Run: headless pygame with SDL's dummy video driver; simulated clock (each Clock.tick advances the game by its frame time, no real sleeping); random seed 0; keys injected as events and as key.get_pressed() state; no mouse input.
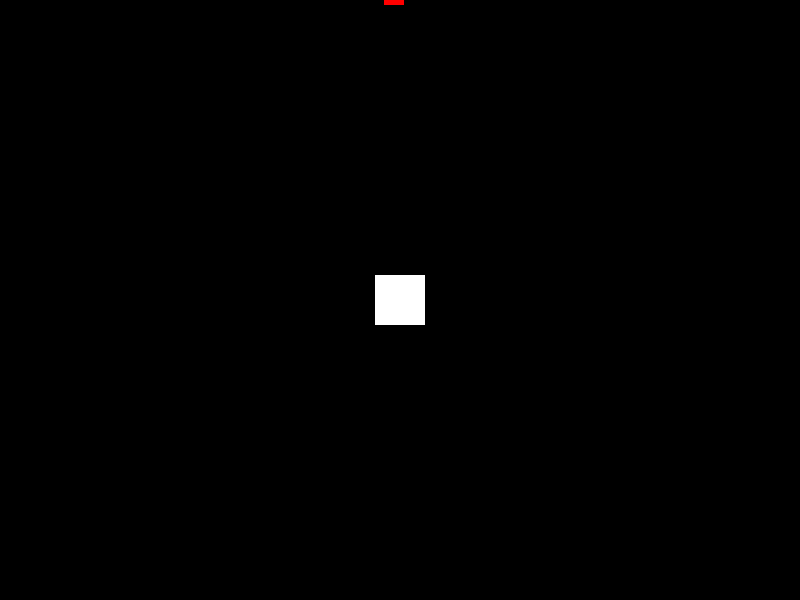
Frame 1 of 4 · flips 1–60 · no input
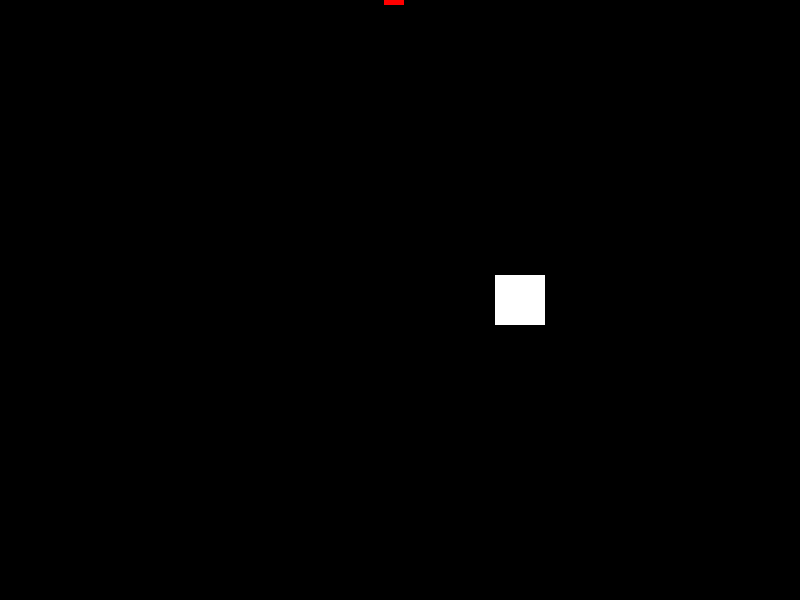
Frame 2 of 4 · flips 61–180 · tapped SPACE, RETURN · held RIGHT (→), D
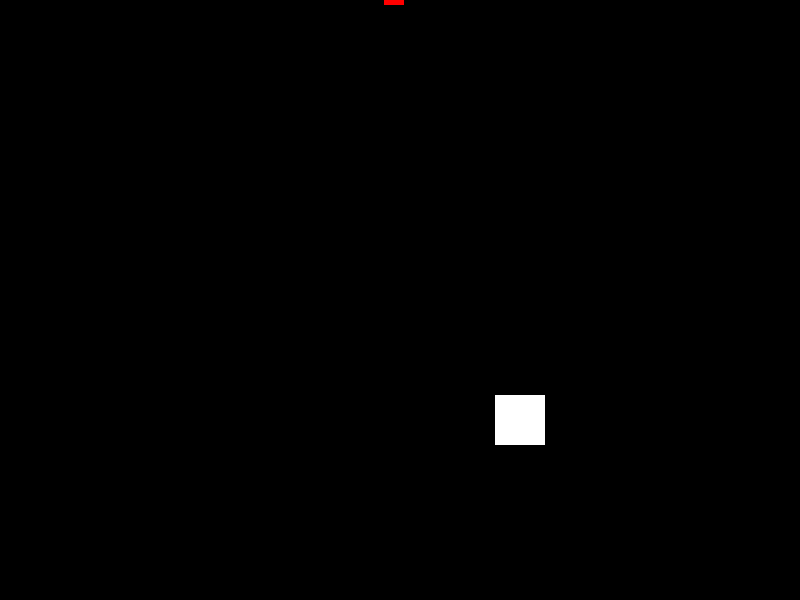
Frame 3 of 4 · flips 181–300 · held DOWN (↓), S
Frame 4 of 4 · flips 301–420 · held LEFT (←), A, UP (↑), W · screen same as frame 1, image omitted

The pygame program that drew these frames:

import pygame
import random
from pygame.locals import *


class Player(pygame.sprite.Sprite):
    def __init__(self):
        super(Player, self).__init__()
        self.surf = pygame.Surface((50, 50))
        self.surf.fill((255, 255, 255))
        self.rect = self.surf.get_rect(center=(400, 300))

    def update(self, pressed_keys):
        if pygame.key.get_pressed()[K_UP]:
            self.rect.move_ip(0, -1)
        if pygame.key.get_pressed()[K_DOWN]:
            self.rect.move_ip(0, 1)
        if pygame.key.get_pressed()[K_LEFT]:
            self.rect.move_ip(-1, 0)
        if pygame.key.get_pressed()[K_RIGHT]:
            self.rect.move_ip(1, 0)
        if self.rect.left < 0:
            self.rect.left = 0
        elif self.rect.right > 800:
            self.rect.right = 800
        if self.rect.top <= 0:
            self.rect.top = 0
        elif self.rect.bottom >= 600:
            self.rect.bottom = 600


class Enemy(pygame.sprite.Sprite):
    def __init__(self):
        super(Enemy, self).__init__()
        self.surf = pygame.Surface((20, 10))
        self.surf.fill((255, 0, 0))
        self.rect = self.surf.get_rect(center=(random.randint(0, 780), 0))
        self.speed = random.randint(20, 50)

    def update(self, *args):
        self.rect.move_ip(0, self.speed)
        if self.rect.bottom >= 600:
            self.kill()


pygame.init()
screen = pygame.display.set_mode([800, 600])  # 设定一个窗口

Add_enemy = pygame.USEREVENT+1  # 添加敌人自定义事件
Enemy_move = pygame.USEREVENT+2  # 敌人移动
pygame.time.set_timer(Add_enemy, 500)  # 设置敌人出现时间
pygame.time.set_timer(Enemy_move, 50)  # 设置敌人出现时间


player = Player()

enemies = pygame.sprite.Group()
all_sprites = pygame.sprite.Group()
all_sprites.add(player)

running = True
new_enemy = Enemy()
while running:
    enemies.add(new_enemy)
    all_sprites.add(new_enemy)
    for event in pygame.event.get():
        if event.type == KEYDOWN:  # 检测键盘按下
            if event.key == K_ESCAPE:
                running = False
        elif event.type == QUIT:
            running = False
        elif event.type == Add_enemy:
            new_enemy = Enemy()
        elif event.type == Enemy_move:
            for enemy in enemies:
                enemy.update()
    pressed_keys1 = pygame.key.get_pressed()
    player.update(pressed_keys1)
    if pygame.sprite.spritecollideany(player, enemies):
        player.kill()
        running = False

    screen.fill((0, 0, 0))
    for entity in all_sprites:
        screen.blit(entity.surf, entity.rect)
    pygame.display.flip()  # 显示出来
